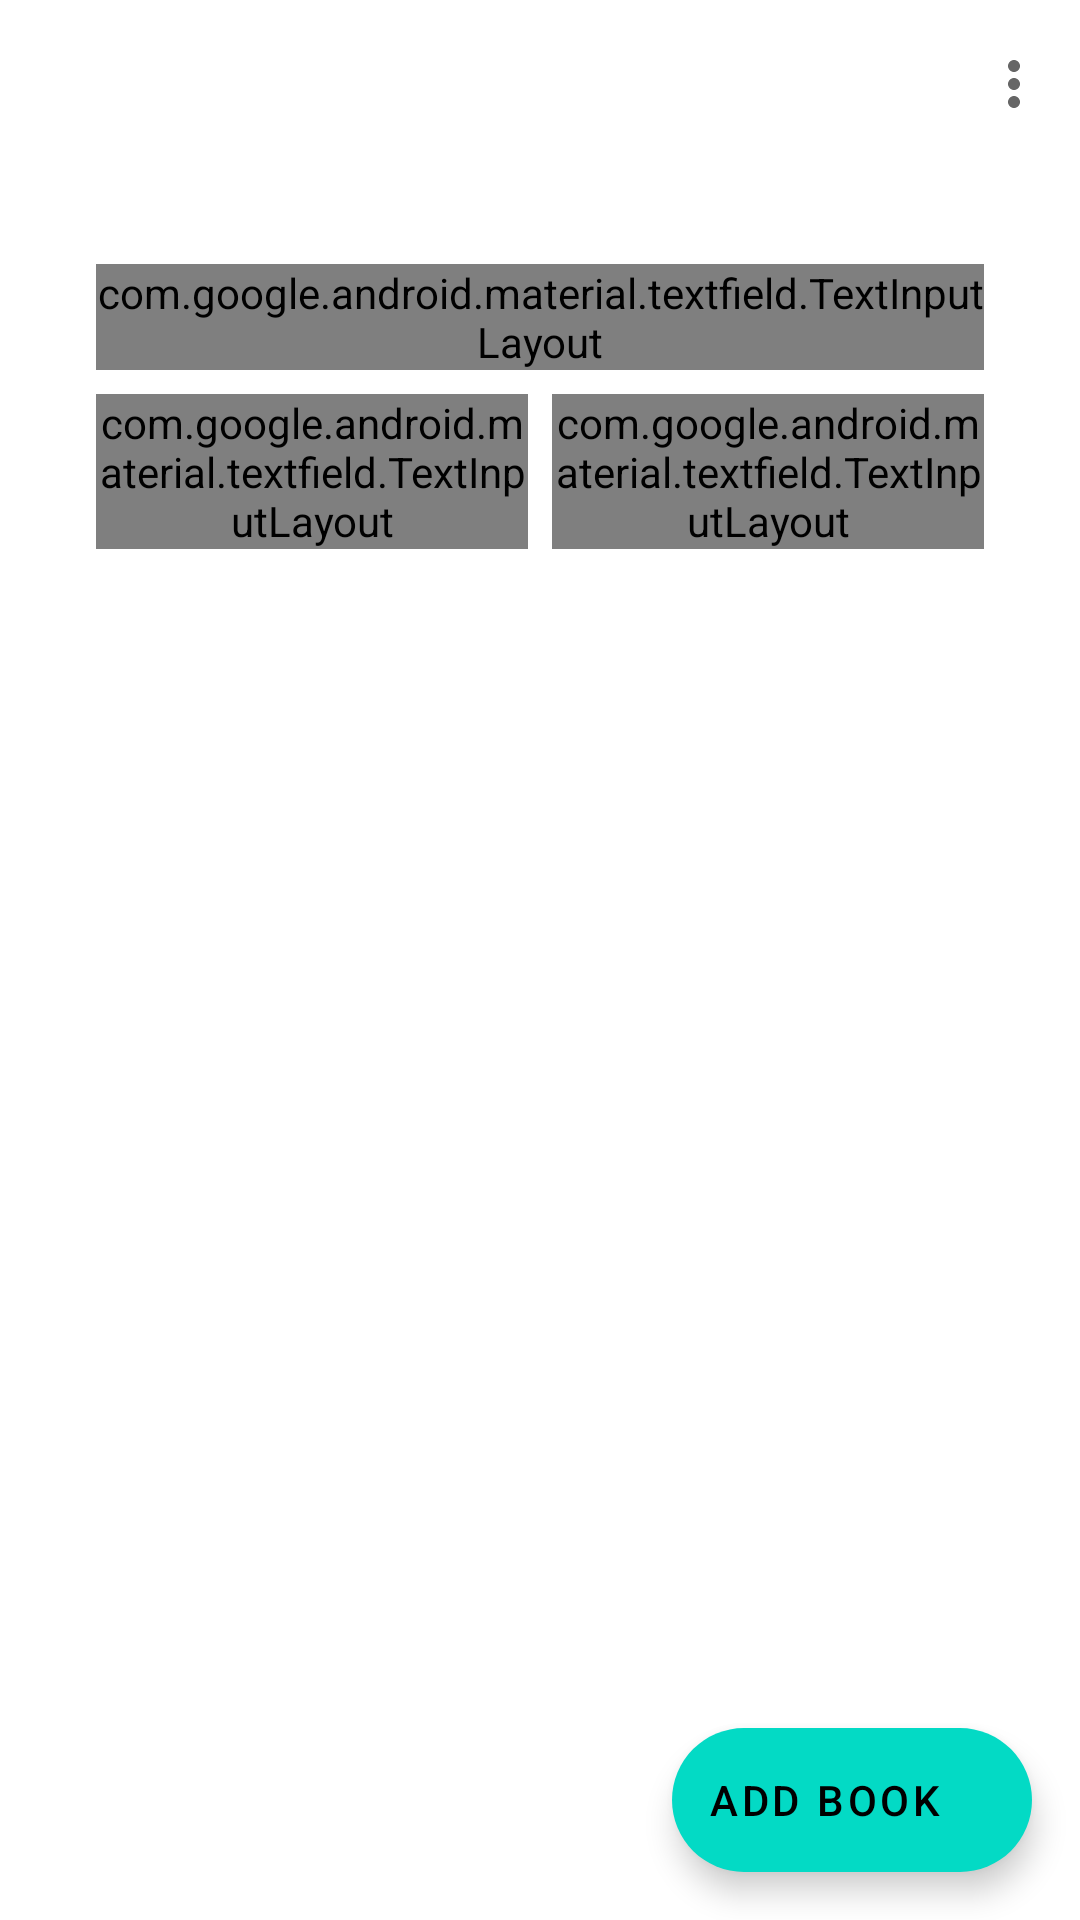

Produce the Android XML layout that renders to this screen, including the resource entries it uses.
<!-- AndroidManifest.xml: application theme Theme.LibraryManager -->
<!-- res/layout/activity_main.xml -->
<?xml version="1.0" encoding="utf-8"?>
<androidx.coordinatorlayout.widget.CoordinatorLayout
    xmlns:android="http://schemas.android.com/apk/res/android"
    xmlns:app="http://schemas.android.com/apk/res-auto"
    android:layout_width="match_parent"
    android:layout_height="match_parent"
    android:background="?attr/colorSurface">

    <com.google.android.material.appbar.AppBarLayout
        android:layout_width="match_parent"
        android:layout_height="wrap_content"
        android:background="@android:color/transparent"
        app:elevation="0dp">

        <com.google.android.material.appbar.MaterialToolbar
            android:id="@+id/toolbar"
            android:layout_width="match_parent"
            android:layout_height="?attr/actionBarSize"
            android:background="?attr/colorSurface"
            app:titleTextColor="?attr/colorOnSurface"
            app:menu="@menu/main_menu"/>

    </com.google.android.material.appbar.AppBarLayout>

    <LinearLayout
        android:layout_width="match_parent"
        android:layout_height="match_parent"
        android:orientation="vertical"
        app:layout_behavior="@string/appbar_scrolling_view_behavior">

        <com.google.android.material.card.MaterialCardView
            android:layout_width="match_parent"
            android:layout_height="wrap_content"
            android:layout_margin="16dp"
            app:cardElevation="0dp"
            app:strokeWidth="1dp"
            app:strokeColor="?attr/colorOutline">

            <LinearLayout
                android:layout_width="match_parent"
                android:layout_height="wrap_content"
                android:orientation="vertical"
                android:padding="16dp">

                <com.google.android.material.textfield.TextInputLayout
                    android:id="@+id/search_layout"
                    style="@style/Widget.Material3.TextInputLayout.OutlinedBox"
                    android:layout_width="match_parent"
                    android:layout_height="wrap_content"
                    android:hint="Search by title"
                    app:startIconDrawable="@drawable/ic_search"
                    app:endIconMode="clear_text">

                    <com.google.android.material.textfield.TextInputEditText
                        android:id="@+id/search_view"
                        android:layout_width="match_parent"
                        android:layout_height="wrap_content"
                        android:inputType="text"
                        android:maxLines="1"/>

                </com.google.android.material.textfield.TextInputLayout>

                <LinearLayout
                    android:layout_width="match_parent"
                    android:layout_height="wrap_content"
                    android:orientation="horizontal"
                    android:layout_marginTop="8dp">

                    <com.google.android.material.textfield.TextInputLayout
                        android:id="@+id/status_layout"
                        style="@style/Widget.Material3.TextInputLayout.OutlinedBox.ExposedDropdownMenu"
                        android:layout_width="0dp"
                        android:layout_height="wrap_content"
                        android:layout_weight="1"
                        android:layout_marginEnd="4dp"
                        android:hint="Status">

                        <AutoCompleteTextView
                            android:id="@+id/spinner_status"
                            android:layout_width="match_parent"
                            android:layout_height="wrap_content"
                            android:inputType="none"/>

                    </com.google.android.material.textfield.TextInputLayout>

                    <com.google.android.material.textfield.TextInputLayout
                        android:id="@+id/genre_layout"
                        style="@style/Widget.Material3.TextInputLayout.OutlinedBox.ExposedDropdownMenu"
                        android:layout_width="0dp"
                        android:layout_height="wrap_content"
                        android:layout_weight="1"
                        android:layout_marginStart="4dp"
                        android:hint="Genre">

                        <AutoCompleteTextView
                            android:id="@+id/spinner_genre"
                            android:layout_width="match_parent"
                            android:layout_height="wrap_content"
                            android:inputType="none"/>

                    </com.google.android.material.textfield.TextInputLayout>

                </LinearLayout>

            </LinearLayout>

        </com.google.android.material.card.MaterialCardView>

        <androidx.recyclerview.widget.RecyclerView
            android:id="@+id/recycler_view"
            android:layout_width="match_parent"
            android:layout_height="match_parent"
            android:padding="8dp"
            android:clipToPadding="false"/>

    </LinearLayout>

    <com.google.android.material.floatingactionbutton.ExtendedFloatingActionButton
        android:id="@+id/fab"
        android:layout_width="wrap_content"
        android:layout_height="wrap_content"
        android:layout_gravity="bottom|end"
        android:layout_margin="16dp"
        android:text="Add Book"
        app:icon="@drawable/ic_add"/>

</androidx.coordinatorlayout.widget.CoordinatorLayout>
<!-- resources referenced by this layout -->
<resources>
  <style name="Theme.LibraryManager" parent="Theme.MaterialComponents.DayNight.NoActionBar">
          
          <item name="colorPrimary">@color/purple_500</item>
          <item name="colorPrimaryVariant">@color/purple_700</item>
          <item name="colorOnPrimary">@color/white</item>
          
          <item name="colorSecondary">@color/teal_200</item>
          <item name="colorSecondaryVariant">@color/teal_700</item>
          <item name="colorOnSecondary">@color/black</item>
          
          <item name="android:statusBarColor">?attr/colorPrimaryVariant</item>
      </style>
  <color name="purple_500">#FF6200EE</color>
  <color name="purple_700">#FF3700B3</color>
  <color name="white">#FFFFFFFF</color>
  <color name="teal_200">#FF03DAC5</color>
  <color name="teal_700">#FF018786</color>
  <color name="black">#FF000000</color>
</resources>
